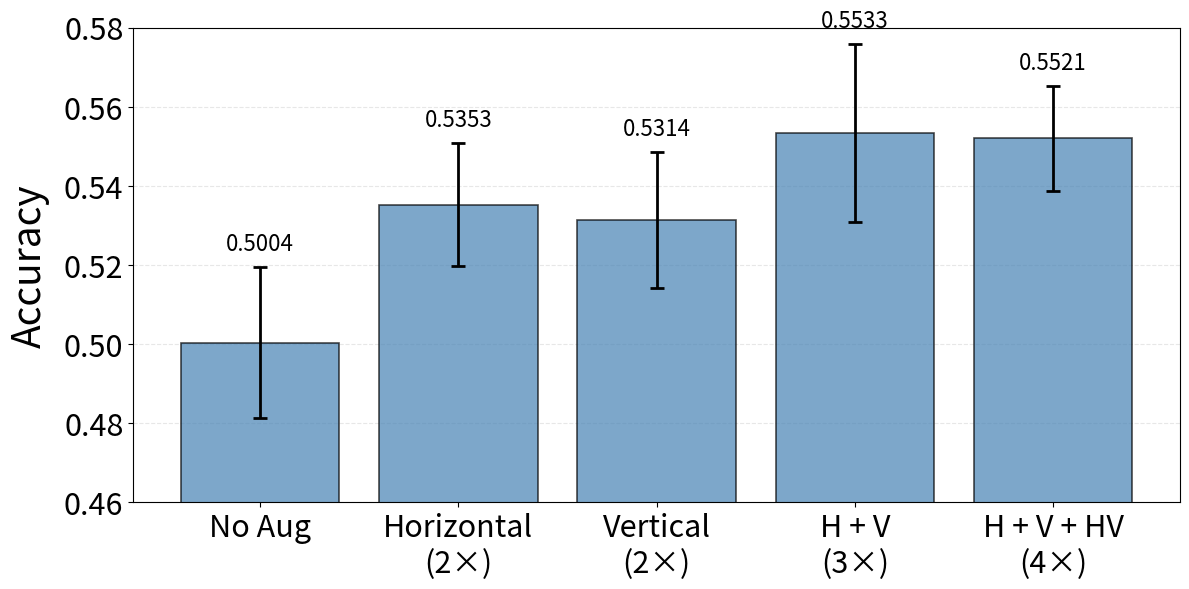

This figure's Python source: (Note: this script raises an exception after producing the figure.)
import numpy as np
import matplotlib.pyplot as plt

# 四組實驗數據
data = {
    'No Augmentation': [0.4824, 0.5333, 0.4824, 0.4863, 0.5216, 0.5176, 0.4941, 0.5098, 0.4980, 0.4784],
    '(2x) Horizontal Flip': [0.5176, 0.5608, 0.5373, 0.5098, 0.5294, 0.5412, 0.5529, 0.5294, 0.5294, 0.5451],
    '(2x) Vertical Flip': [0.5137, 0.5451, 0.5529, 0.5216, 0.5294, 0.5294, 0.5490, 0.4980, 0.5294, 0.5451],
    '(3x) Horizontal + Vertical Flip': [0.5373, 0.5569, 0.6039, 0.5608, 0.5294, 0.5255, 0.5490, 0.5569, 0.5686, 0.5451],
    '(4x) Horizontal, Vertical,\nHorizontal + Vertical Flip': [0.5333, 0.5529, 0.5608, 0.5647, 0.5451, 0.5569, 0.5294, 0.5608, 0.5647]
}

# 計算每組的mean和std
labels = list(data.keys())
means = [np.mean(data[label]) for label in labels]
stds = [np.std(data[label], ddof=1) for label in labels]  # 使用樣本標準差

# 打印統計結果
print("統計結果:")
print("-" * 60)
for label, mean, std in zip(labels, means, stds):
    print(f"{label.replace(chr(10), ' ')}")
    print(f"  Mean: {mean:.4f}")
    print(f"  Std:  {std:.4f}")
    print()

# 創建柱狀圖
fig, ax = plt.subplots(figsize=(12, 6))

x_pos = np.arange(len(labels))
bars = ax.bar(x_pos, means, alpha=0.7, color='steelblue', edgecolor='black', linewidth=1.2)

# 添加error bars (黑色)
ax.errorbar(x_pos, means, yerr=stds, fmt='none', ecolor='black', 
            capsize=5, capthick=2, linewidth=2)

# 設置圖表標籤和標題
# ax.set_xlabel('Data Augmentation Method', fontsize=12)
ax.set_ylabel('Accuracy', fontsize=28, labelpad=10)
# ax.set_title('Effect of Data Augmentation on Model Performance', fontsize=14, fontweight='bold')

# 修改x軸標籤為更簡潔的版本
x_labels_short = [
    'No Aug',
    'Horizontal\n(2×)',
    'Vertical\n(2×)',
    'H + V\n(3×)',
    'H + V + HV\n(4×)'
]
ax.set_xticks(x_pos)
ax.set_xticklabels(x_labels_short, fontsize=22, ha='center')

# 放大y軸刻度標籤
ax.tick_params(axis='y', labelsize=22)

# 設置y軸範圍，讓差異更明顯
ax.set_ylim([0.46, 0.58])

# 添加網格線
ax.grid(axis='y', alpha=0.3, linestyle='--')
ax.set_axisbelow(True)

# 在每個柱子上方顯示數值
for i, (mean, std) in enumerate(zip(means, stds)):
    ax.text(i, mean + std + 0.003, f'{mean:.4f}', 
            ha='center', va='bottom', fontsize=16)

plt.tight_layout()
plt.savefig('./classification/figs/data_aug/fig_imagent_portion5.png', dpi=300, bbox_inches='tight')
print("圖表已保存至 ./classification/figs/data_aug/fig_imagent_portion5.png")
plt.close()

print("\n圖表創建完成!")
